Labelled photos from "dataset_cnn", an image-classification folder in VyetAnh/DATN_bellpepper. The possible labels are: dry, healthy, wet.

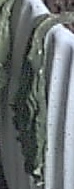
Label: dry

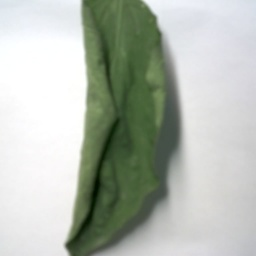
Label: wet

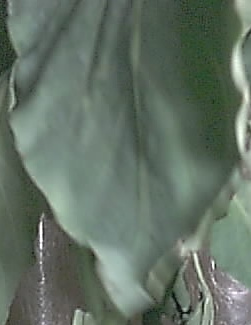
Label: healthy

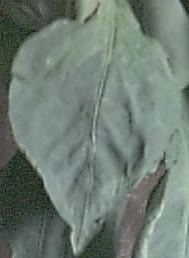
Label: healthy

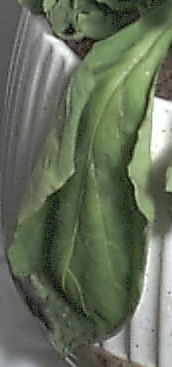
Label: wet

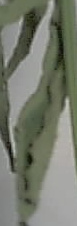
Label: dry
